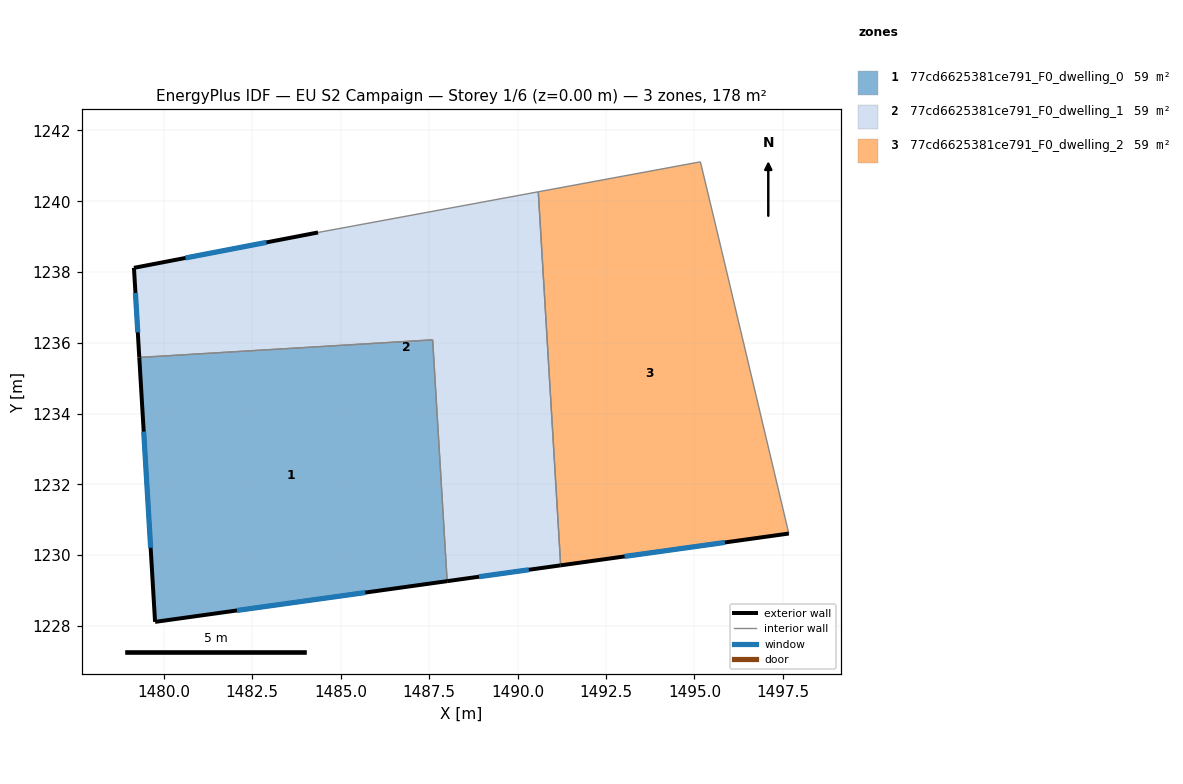
=== STOREY PLAN SPEC (per zone: floor XY polygon, exterior-wall plan segments, windows/doors) ===
zone 1: 77cd6625381ce791_F0_dwelling_0  (59.5 m²)
  floor: (1487.60, 1236.08) (1488.01, 1229.26) (1479.76, 1228.11) (1479.31, 1235.58)
  exterior wall: (1479.76, 1228.11) – (1488.01, 1229.26)  [8.3 m]
    window: (1482.07, 1228.43) – (1485.70, 1228.94)  [4.8 m²]
  exterior wall: (1479.31, 1235.58) – (1479.76, 1228.11)  [7.5 m]
    window: (1479.43, 1233.49) – (1479.63, 1230.20)  [4.3 m²]
  interior walls: 2
zone 2: 77cd6625381ce791_F0_dwelling_1  (59.5 m²)
  floor: (1490.59, 1240.27) (1491.22, 1229.71) (1488.01, 1229.26) (1487.60, 1236.08) (1479.31, 1235.58) (1479.16, 1238.12) (1484.36, 1239.12)
  exterior wall: (1479.16, 1238.12) – (1479.31, 1235.58)  [2.5 m]
    window: (1479.20, 1237.41) – (1479.27, 1236.29)  [1.5 m²]
  exterior wall: (1484.36, 1239.12) – (1479.16, 1238.12)  [5.3 m]
    window: (1482.90, 1238.84) – (1480.62, 1238.40)  [3.1 m²]
  exterior wall: (1488.01, 1229.26) – (1491.22, 1229.71)  [3.2 m]
    window: (1488.91, 1229.39) – (1490.32, 1229.58)  [1.9 m²]
  interior walls: 4
zone 3: 77cd6625381ce791_F0_dwelling_2  (59.5 m²)
  floor: (1495.17, 1241.11) (1495.77, 1238.61) (1497.67, 1230.61) (1491.22, 1229.71) (1490.59, 1240.27)
  exterior wall: (1491.22, 1229.71) – (1497.67, 1230.61)  [6.5 m]
    window: (1493.03, 1229.96) – (1495.86, 1230.36)  [3.8 m²]
  interior walls: 4

=== DERIVED (storey summary) ===
Building: EU S2 Campaign
Storey: 1 of 6  (floor level z = 0.00 m)
Storey gross floor area: 178.5 m²
Zones on this storey: 3
  - 77cd6625381ce791_F0_dwelling_0: floor 59.5 m²; exterior wall 15.8 m (47.5 m²); 2 window(s) 9.2 m²; WWR 19.3%
  - 77cd6625381ce791_F0_dwelling_1: floor 59.5 m²; exterior wall 11.1 m (33.2 m²); 3 window(s) 6.4 m²; WWR 19.3%
  - 77cd6625381ce791_F0_dwelling_2: floor 59.5 m²; exterior wall 6.5 m (19.5 m²); 1 window(s) 3.8 m²; WWR 19.3%
Zone adjacency (shared interzone walls):
  - 77cd6625381ce791_F0_dwelling_0 ↔ 77cd6625381ce791_F0_dwelling_1
  - 77cd6625381ce791_F0_dwelling_1 ↔ 77cd6625381ce791_F0_dwelling_2